Run: headless pygame with SDL's dummy video driver; simulated clock (each Clock.tick advances the game by its frame time, no real sleeping); random seed 0; keys injected as events and as key.get_pressed() state; no mouse input.
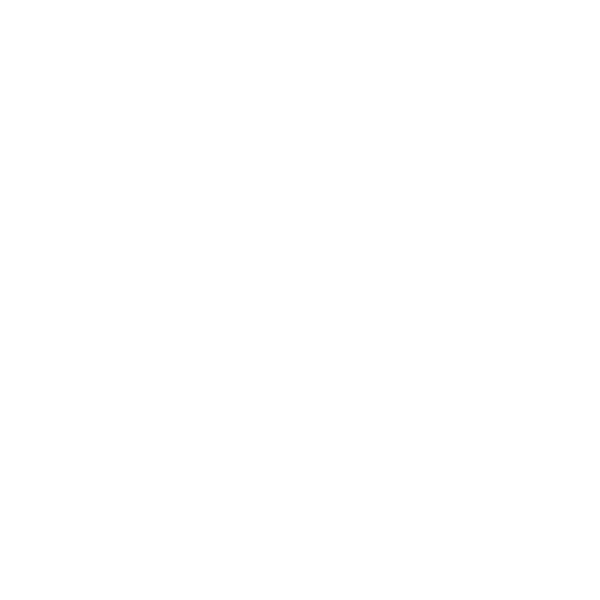
Frame 1 of 4 · flips 1–60 · no input
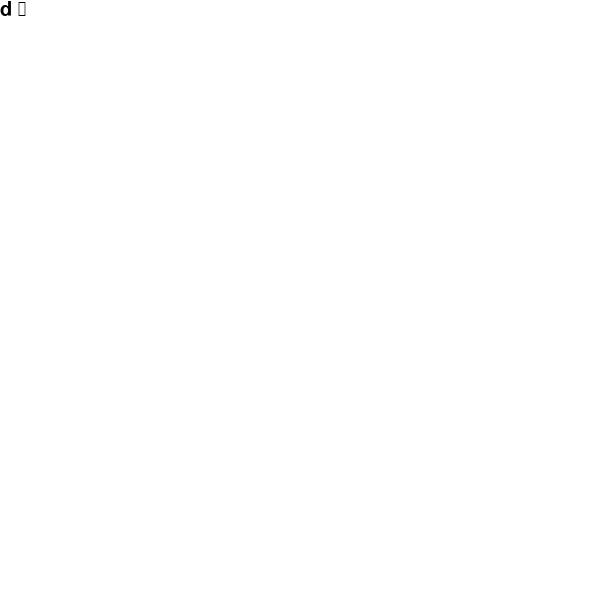
Frame 2 of 4 · flips 61–180 · tapped SPACE, RETURN · held RIGHT (→), D
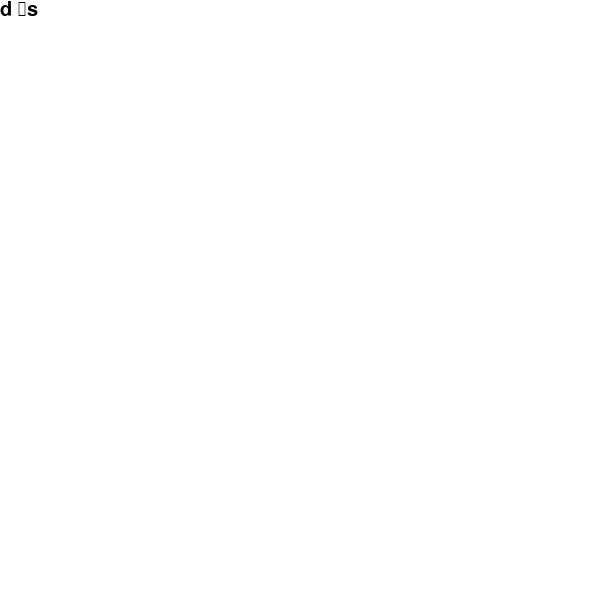
Frame 3 of 4 · flips 181–300 · held DOWN (↓), S
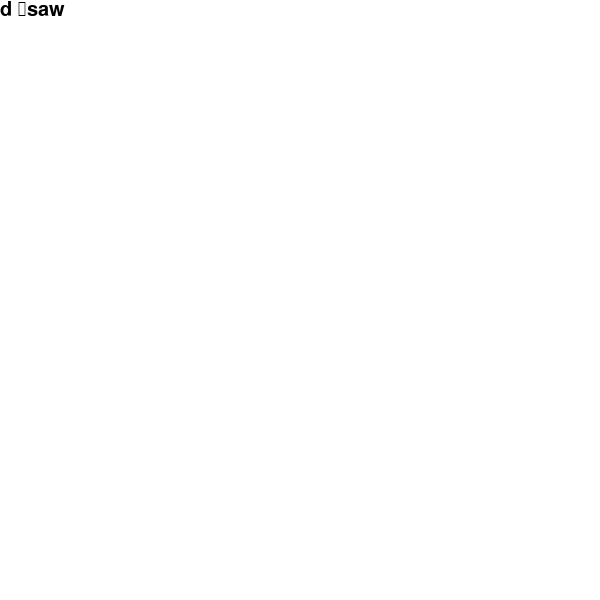
Frame 4 of 4 · flips 301–420 · held LEFT (←), A, UP (↑), W

The pygame program that drew these frames:

import pygame, sys

pygame.init()
clock = pygame.time.Clock
screen = pygame.display.set_mode([600, 600])
font = pygame.font.Font(None, 30)
text = ""

while True:
    for event in pygame.event.get():
        if event.type == pygame.QUIT:
            pygame.quit()
            sys.exit()
        if event.type == pygame.KEYDOWN:
            if event.key == pygame.K_BACKSPACE:
                text = text [0:-1]
            else:
                text += event.unicode

    screen.fill((255, 255, 255))
    text_surface = font.render(text, True, (0, 0, 0))

    screen.blit(text_surface,(0, 0))
    pygame.display.flip()
